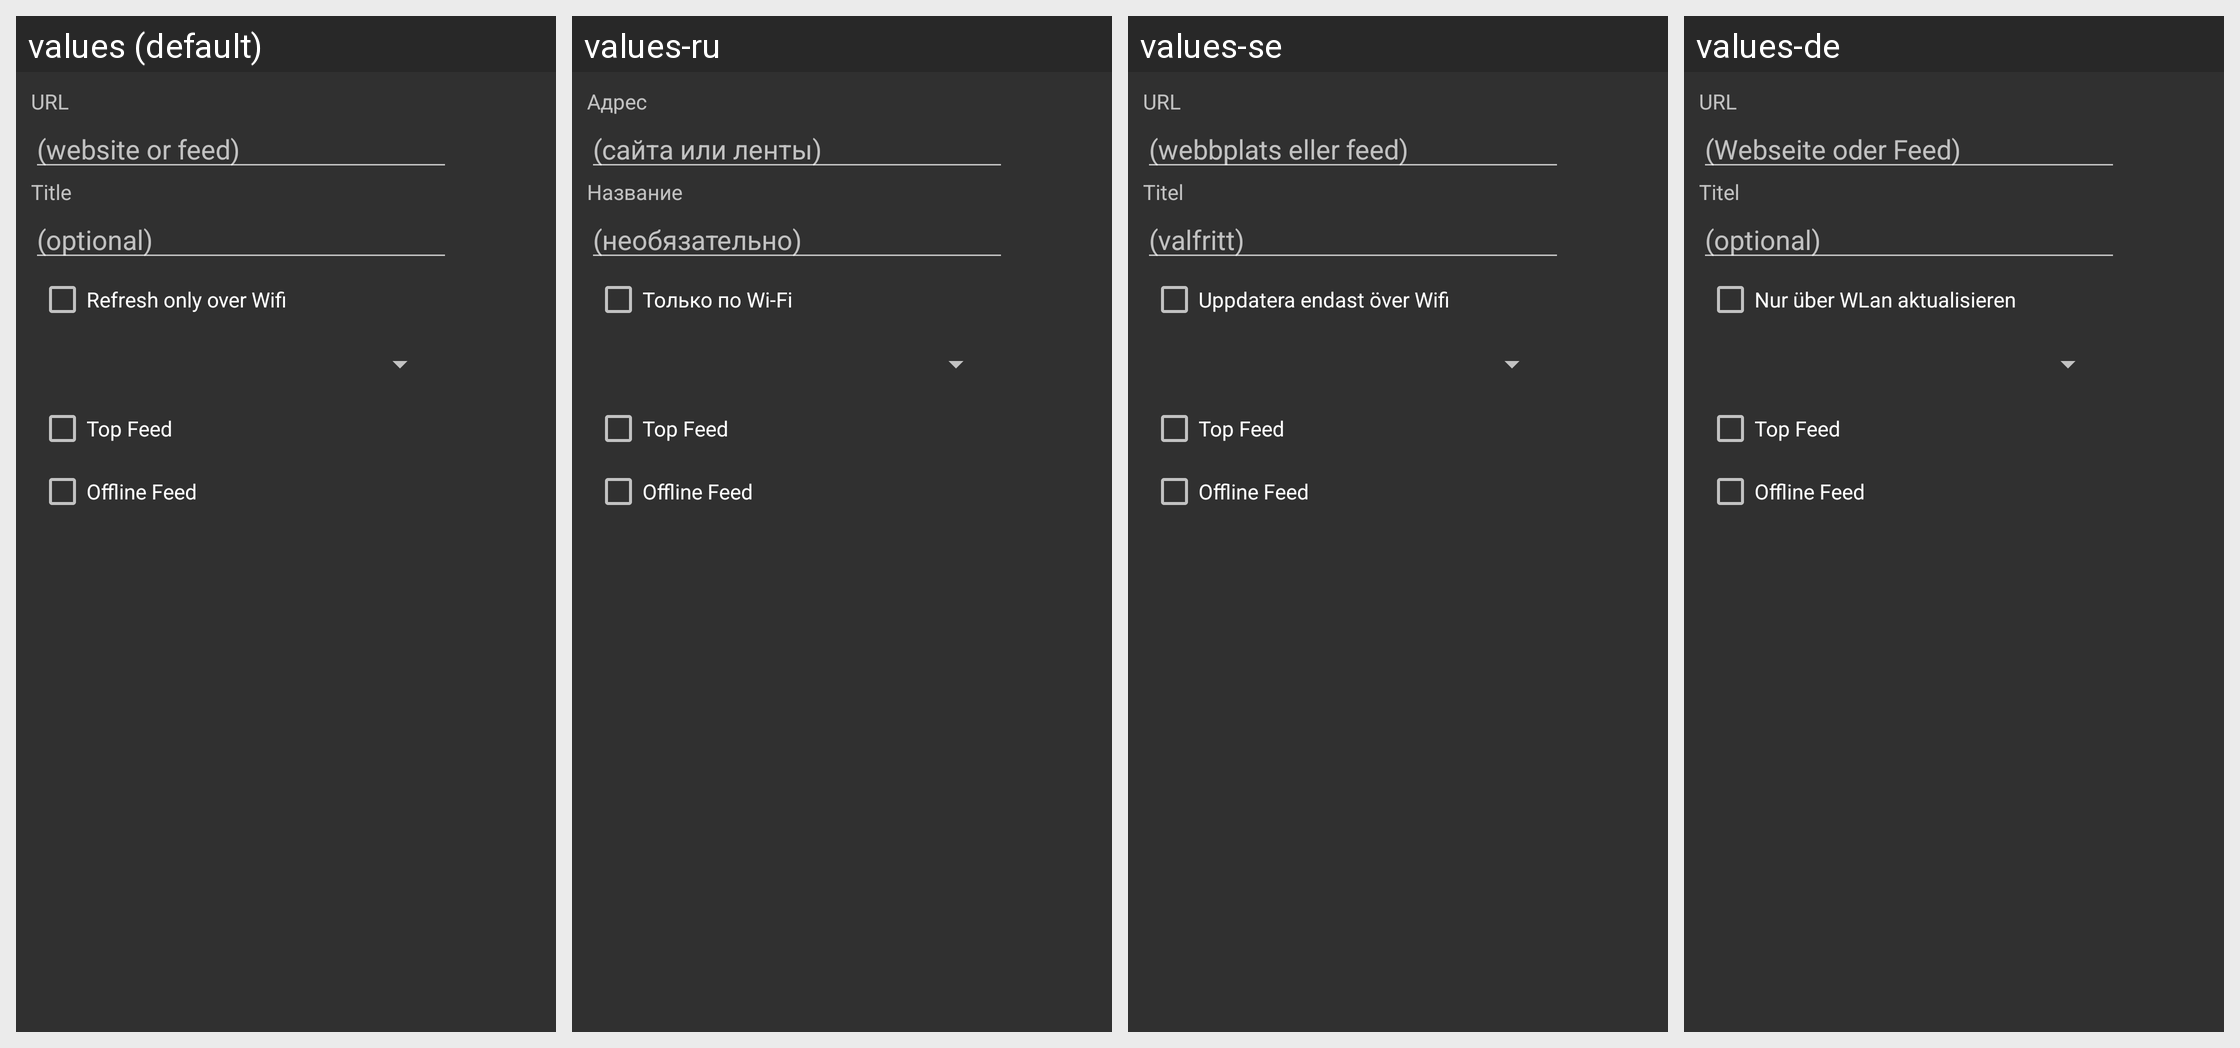

Translations of the strings shown on this Android screen, per locale in the grid:
Android screen res/layout/feedsettings_content.xml rendered under 4 locales, left to right: values (default), values-ru, values-se, values-de. Device: Nexus 5 (rendered at 1080×1920; each locale shown at half size, 540×960, under a caption strip naming it); theme MyTheme.
Other locales in the repository, not shown: values-es, values-fr, values-ja, values-nl, values-tr.
Strings drawn on this screen, with the default value and each locale's value (text and hints the layout hard-codes, and strings that could not be matched under every locale, appear in the picture but are not listed):

feed_url
  values: URL
  values-ru: Адрес
  values-se: URL
  values-de: URL  [not translated; the default value is used]

websiteorfeed
  values: (website or feed)
  values-ru: (сайта или ленты)
  values-se: (webbplats eller feed)
  values-de: (Webseite oder Feed)

feed_title
  values: Title
  values-ru: Название
  values-se: Titel
  values-de: Titel

optional
  values: (optional)
  values-ru: (необязательно)
  values-se: (valfritt)
  values-de: (optional)  [not translated; the default value is used]

refreshonwifionly
  values: Refresh only over Wifi
  values-ru: Только по Wi-Fi
  values-se: Uppdatera endast över Wifi
  values-de: Nur über WLan aktualisieren

topfeeds
  values: Top Feed
  values-ru: Top Feed  [not translated; the default value is used]
  values-se: Top Feed  [not translated; the default value is used]
  values-de: Top Feed  [not translated; the default value is used]

offline
  values: Offline Feed
  values-ru: Offline Feed  [not translated; the default value is used]
  values-se: Offline Feed  [not translated; the default value is used]
  values-de: Offline Feed  [not translated; the default value is used]
